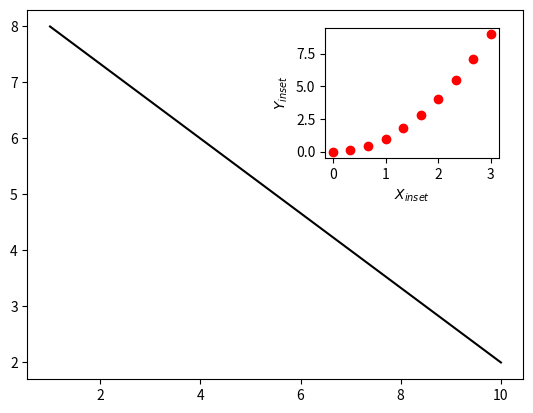
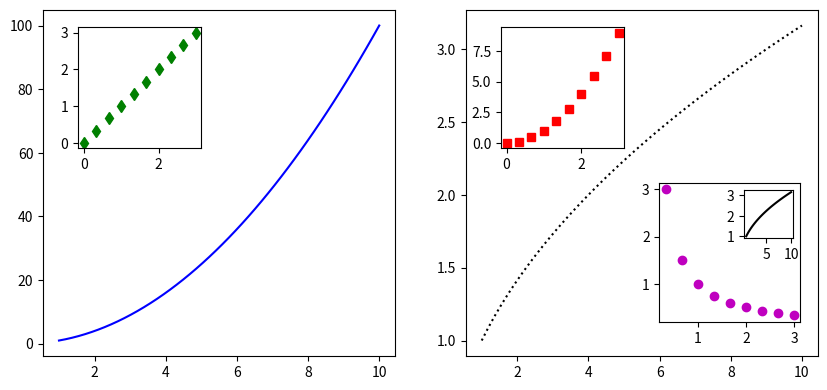

Write the Python code that produced these figures, in order.
# created by Pascal Raux
import numpy as np  # calcul matriciel et scientifique
import matplotlib.pyplot as plt  # figure and graphs
#%% Figure insets
"""
insetposition returns the position quadruplet [x,y, w,h] of an inset
corresponding to the current position of an parent axis label given as argument

arguments x, y, w, h are the components of inset position normalized by the parent axis width/height
    x,y position of the bottom left corner of the inset
    w,h vertical width and horizontal height of the inset
    they are expected to be given in a quadruplet xywh= [x, y, w, h]

 NB to be used directly as insetlabel= plt.axes(insetposition(parentax, xywh= [x,y,w,h]), facecolor='w')
"""
def insetposition(parentID, xywh = [.6, .6, .35, .35]):
    x,y,w,h = xywh[0], xywh[1], xywh[2], xywh[3]

    pos = np.array(parentID.get_position()) # get BBox = [[x,y], [x+w,y+h]] of the parent axis
    # positions of the bottom left normalised by height/width of the parent axis
    xinset = pos[0, 0] + x*(pos[1, 0] - pos[0, 0])
    yinset = pos[0, 1] + y*(pos[1, 1] - pos[0, 1])
    # height/width of the inset
    winset = w*(pos[1, 0] - pos[0, 0])
    hinset = h*(pos[1, 1] - pos[0, 1])
    return [xinset, yinset, winset, hinset] # return the quadruplet [x,y, w, h]

"""
createinset creates an automatic inset for an axes
arguments x, y, w, h are the components of inset position normalized by the parent axis width/height
          to be given in a quadruplet xywh= [x, y, w, h]
"""
def createinset(parentID, xywh = [.6, .6, .35, .35], color='w'):
    #creates new axes with the quadruplet created by insetposition
    insetlabel = plt.axes(insetposition(parentID , xywh = xywh),
                          facecolor= color)
    return insetlabel

plt.close('all')
#%% example 1

fig = plt.figure()
plt.plot(np.linspace(1,10), np.linspace(8,2),'k')

axID = plt.gca() # get the axes' ID
insetID = createinset(axID)  # create the new axes, saving its ID into insetID
# plot inside the inset using insetID:
insetID.plot(np.linspace(0,3,10),np.linspace(0,3,10)**2,'or')
# Set inset labels
insetID.set_xlabel('$X_{inset}$')
insetID.set_ylabel('$Y_{inset}$')

#%% example 2

fig = plt.figure(figsize=(10,4.5))
# build a double column figure:
a1 = fig.add_subplot(121)
a2 = fig.add_subplot(122)
a1.plot(np.linspace(1,10), np.linspace(1,10)**2,'-b')
a2.plot(np.linspace(1,10), np.linspace(1,10)**.5,':k')
# create an inset in axes a1 on the top left
inseta1 = createinset(a1, xywh= [.1, .6,.35, .35])
inseta1.plot(np.linspace(0,3,10),np.linspace(0,3,10),'dg')
# create another inset in axes a2 on the top left
inseta2 = createinset(a2, xywh=[.1,.6,.35,.35])
inseta2.plot(np.linspace(0,3,10),np.linspace(0,3,10)**2,'sr')
# create an inset in axes a2 on the bottom right, with bigger dimensions
inseta2b = createinset(a2,xywh = [.55, .1, .4, .4])
inseta2b.plot(np.linspace(0,3,10), np.linspace(0,3,10)**-1, 'om')

# create an inset inside this second inset:
insetption = createinset(inseta2b)
insetption.plot(np.linspace(1,10), np.linspace(1,10)**.5,'-k')
